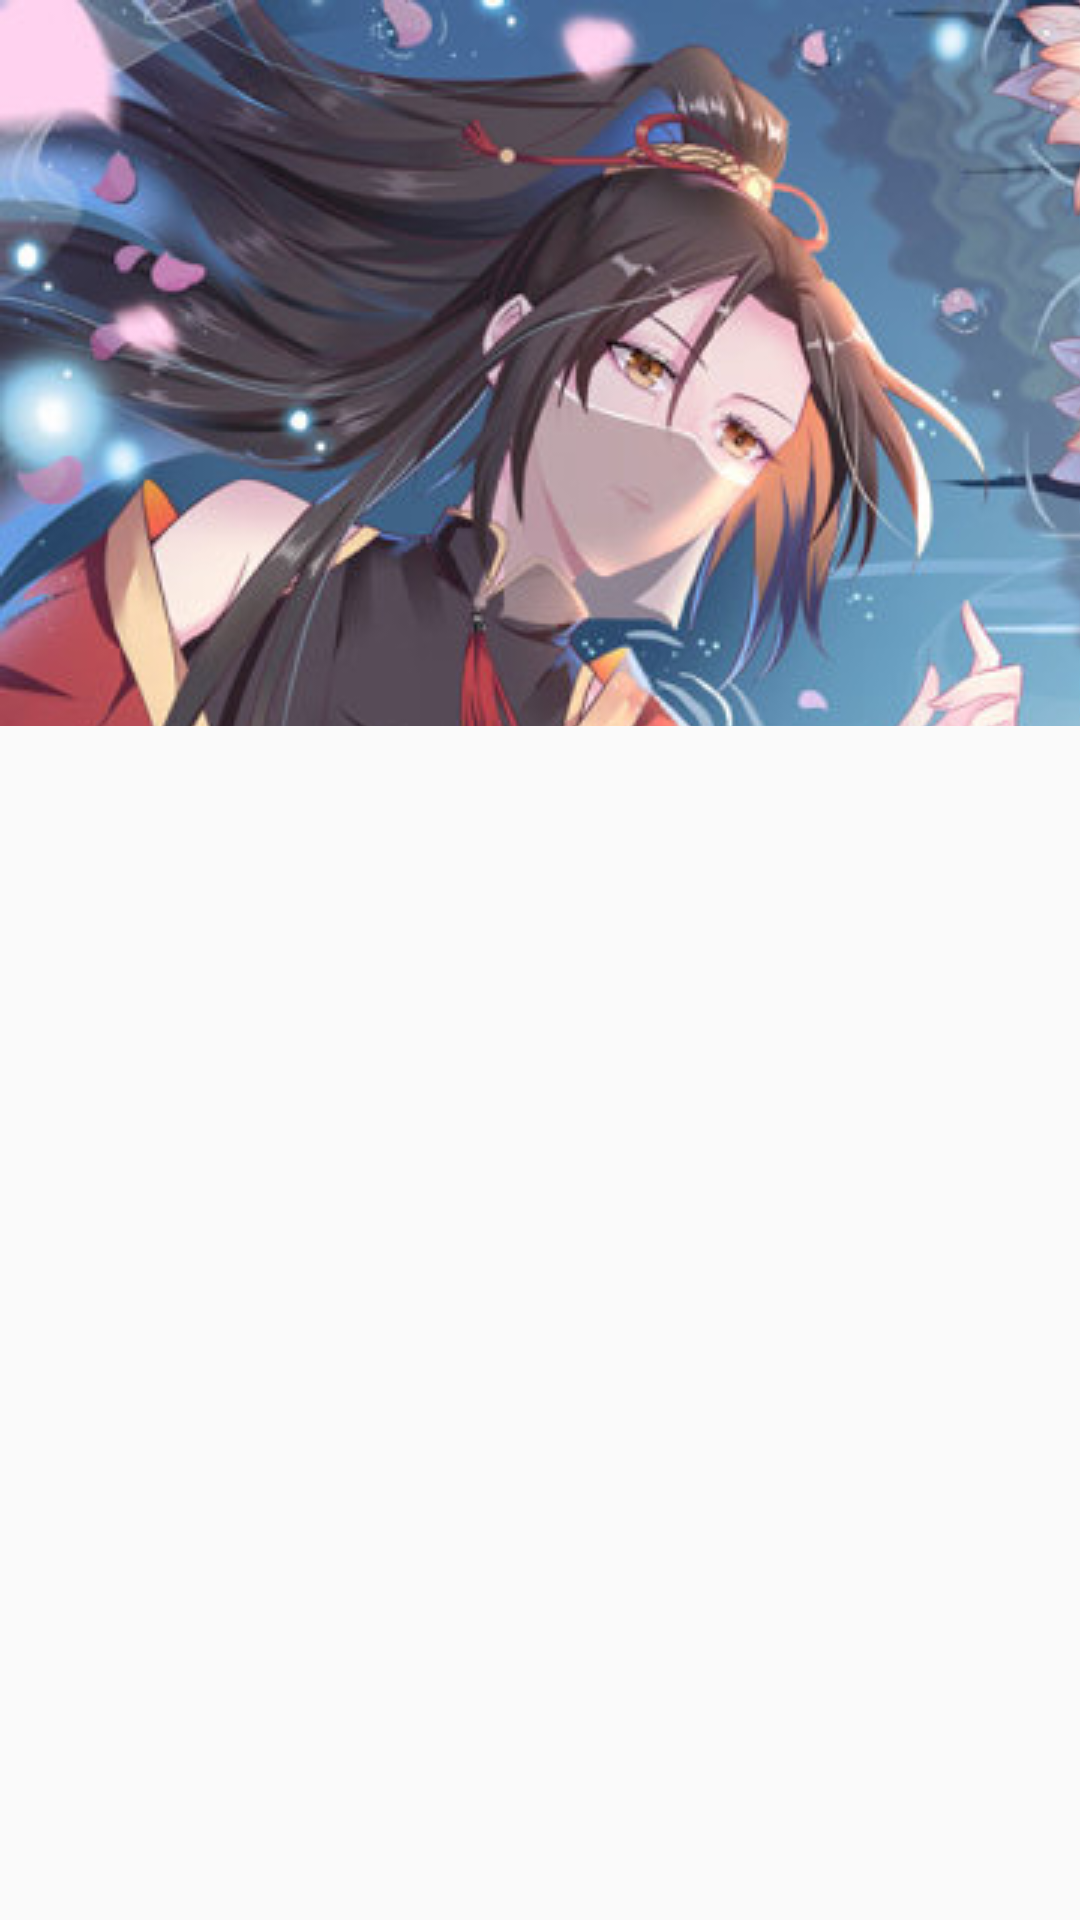

Reconstruct the res/layout file that produces this screen, plus the resources it refers to.
<!-- AndroidManifest.xml: activity theme Theme.AppCompat.Light.NoActionBar -->
<!-- res/layout/activity_chapters.xml -->
<?xml version="1.0" encoding="utf-8"?>
<androidx.constraintlayout.widget.ConstraintLayout xmlns:android="http://schemas.android.com/apk/res/android"
    xmlns:app="http://schemas.android.com/apk/res-auto"
    xmlns:tools="http://schemas.android.com/tools"
    android:layout_width="match_parent"
    android:layout_height="match_parent"
    tools:context=".ChaptersActivity">

    <ImageView
        android:id="@+id/imageViewHeader"
        android:layout_width="0dp"
        android:layout_height="242dp"
        android:background="#FFFFFF"
        android:scaleType="matrix"
        app:layout_constraintEnd_toEndOf="parent"
        app:layout_constraintStart_toStartOf="parent"
        app:layout_constraintTop_toTopOf="parent"
        app:srcCompat="@drawable/the_ghostly_doctor" />

    <androidx.recyclerview.widget.RecyclerView
        android:id="@+id/recycler_view_items"
        android:layout_width="0dp"
        android:layout_height="0dp"
        app:layout_constraintBottom_toBottomOf="parent"
        app:layout_constraintEnd_toEndOf="parent"
        app:layout_constraintStart_toStartOf="parent"
        app:layout_constraintTop_toBottomOf="@+id/imageViewHeader" />

</androidx.constraintlayout.widget.ConstraintLayout>
<!-- resources referenced by this layout -->
<resources>
  <!-- drawable the_ghostly_doctor: jpg bitmap (drawable, 92101 bytes) -->
</resources>
